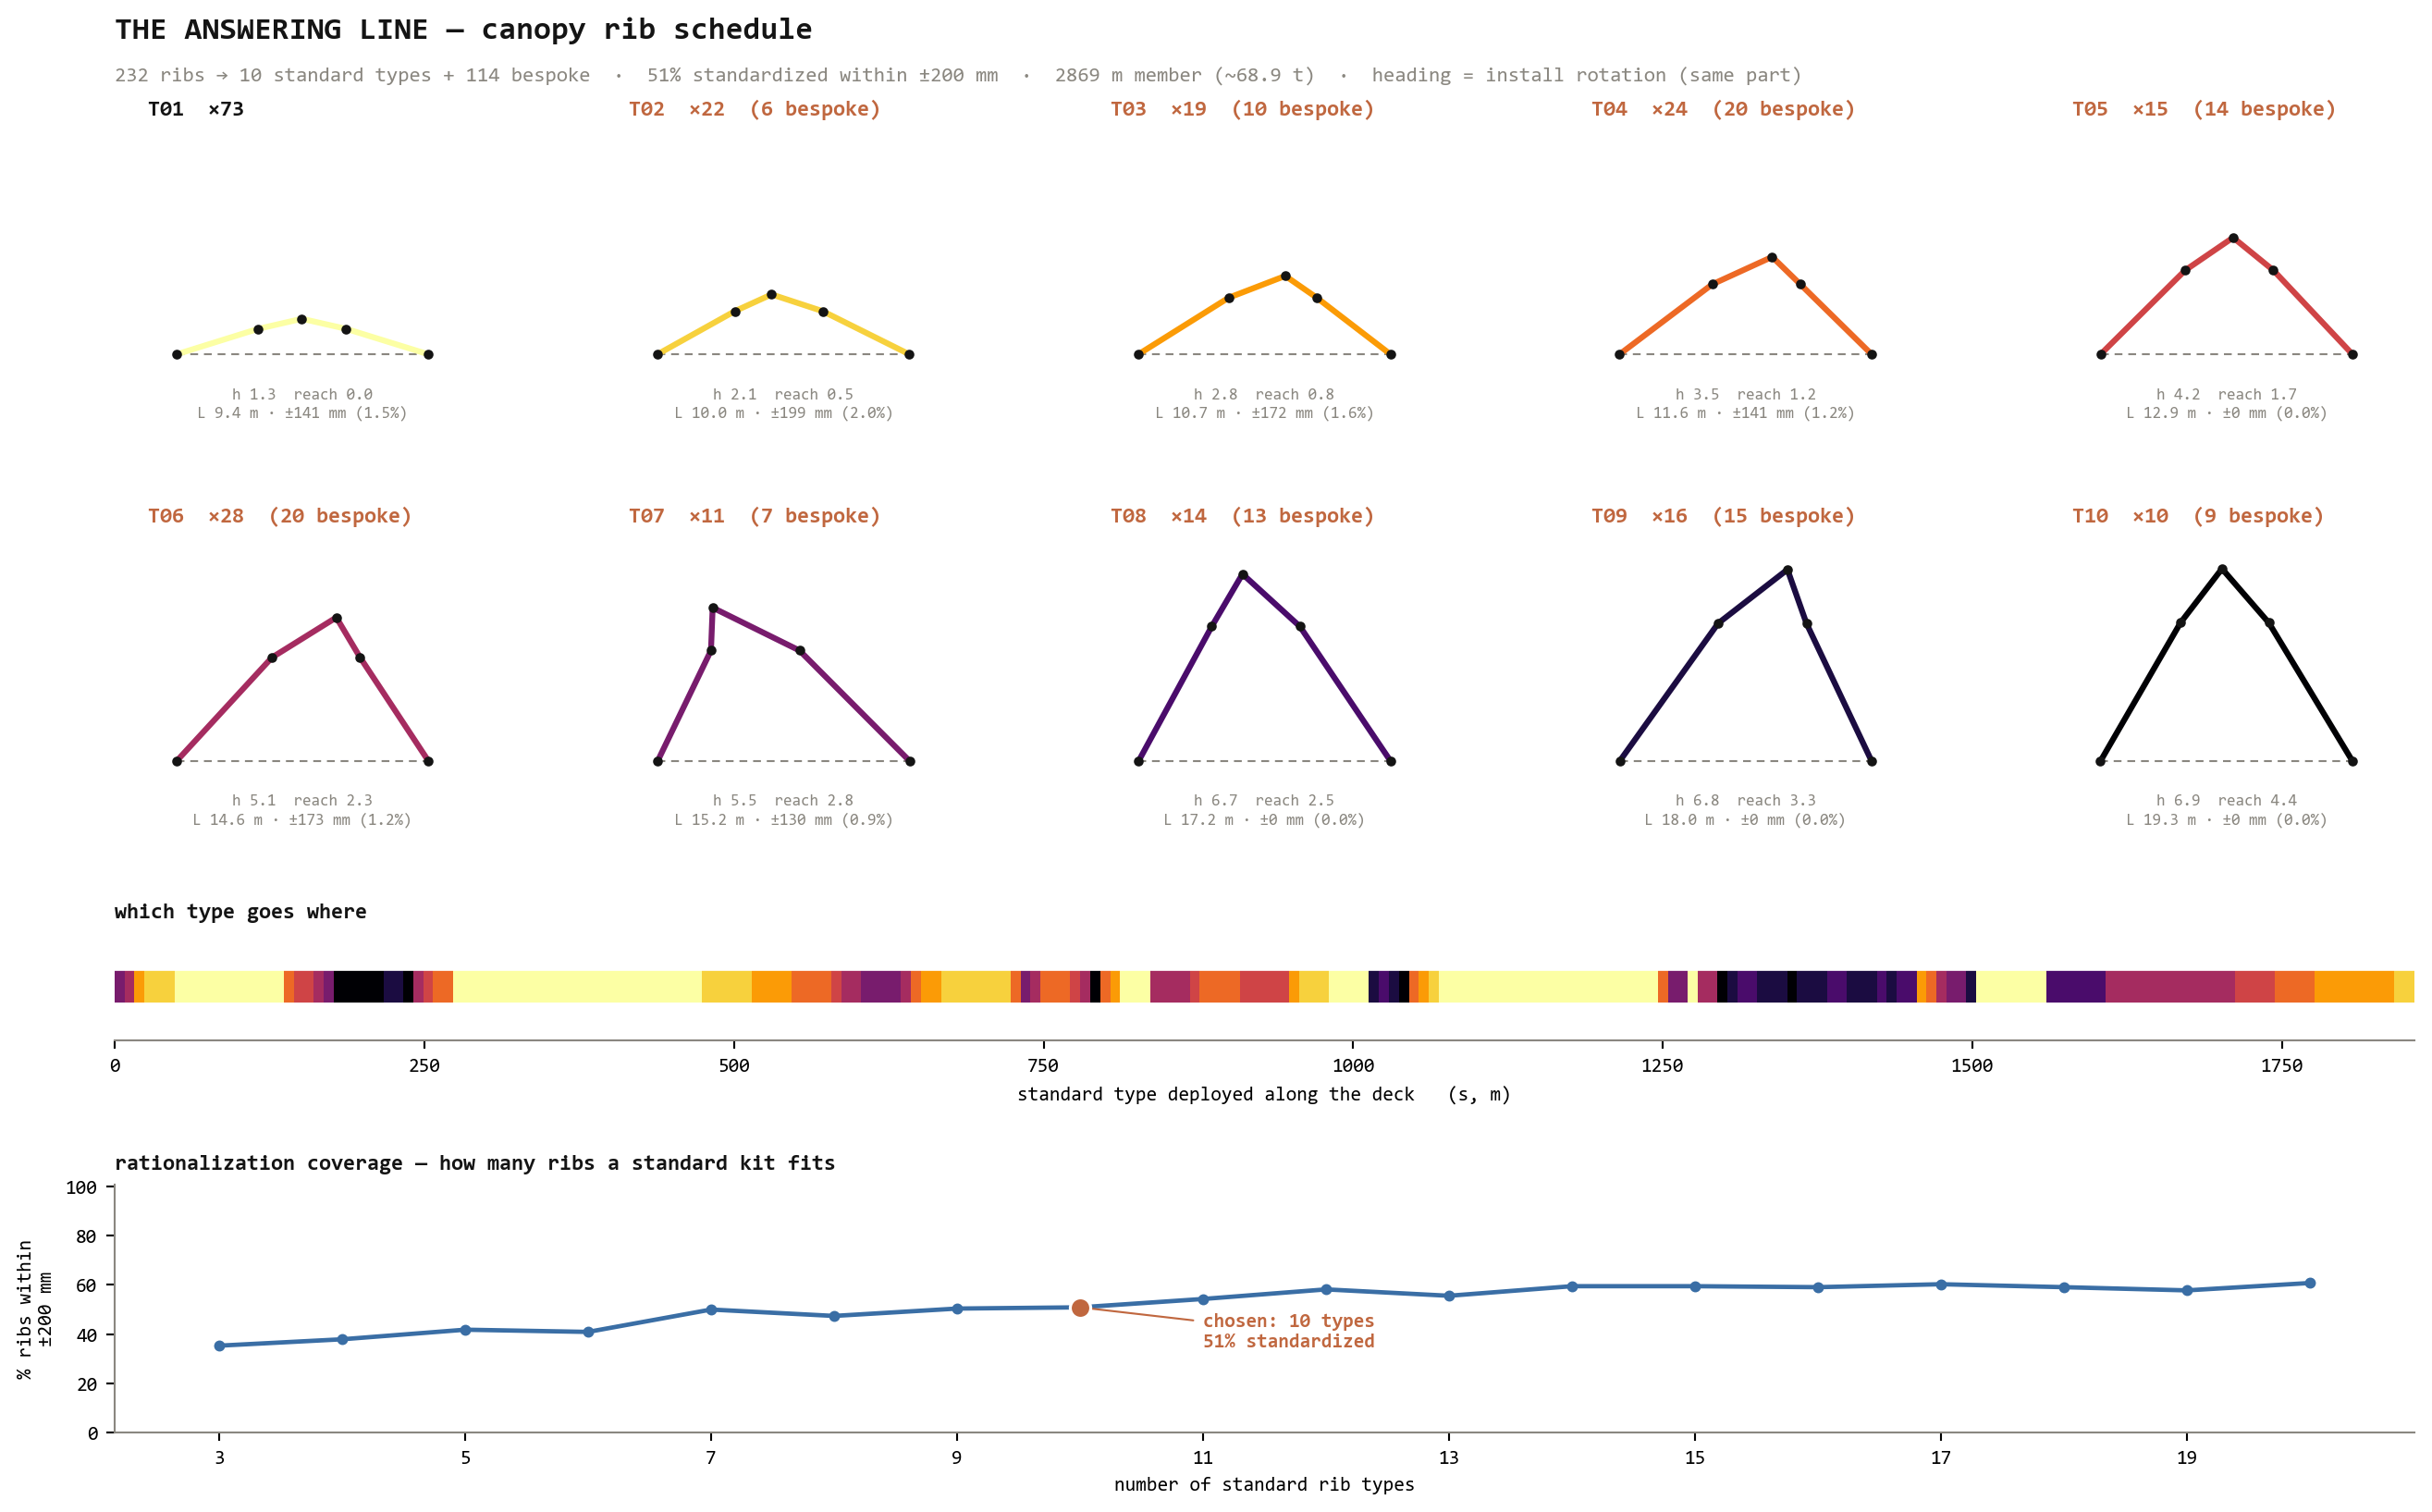

The file beside this chart, header and first rows:
rib_id, s_m, type, fabrication, height_m, reach_m, install_heading_deg, member_length_m, seg1_m, seg2_m, seg3_m, seg4_m, bend1_deg, bend2_deg, bend3_deg, install_tol_mm
R001, 0.0, T07, bespoke, 5.23, 2.96, 113.7, 14.88, 4.156, 1.516, 3.646, 5.557, 32.7, 120.8, 18.9, 256.9
R002, 8.0, T06, bespoke, 4.58, 2.3, 106.8, 13.45, 3.864, 1.298, 3.222, 5.066, 22.8, 104.8, 17.2, 1662
R003, 16.1, T03, bespoke, 2.69, 0.76, 115.4, 10.55, 3.271, 1.357, 2.163, 3.758, 4.0, 54.4, 10.9, 823.6
R004, 24.1, T02, standard, 2.31, 0.56, 131.1, 10.17, 3.203, 1.441, 1.982, 3.54, 6.3, 47.5, 9.2, 82.6
R005, 32.1, T02, standard, 1.99, 0.39, 142.6, 9.869, 3.146, 1.508, 1.851, 3.363, 6.4, 40.8, 8.0, 94.0
R006, 40.2, T02, standard, 1.77, 0.28, 157.7, 9.701, 3.134, 1.566, 1.743, 3.258, 6.2, 36.7, 6.8, 199.3
R007, 48.2, T01, standard, 1.61, 0.2, 169.4, 9.582, 3.122, 1.594, 1.681, 3.185, 5.9, 32.9, 6.2, 107.5
R008, 56.3, T01, standard, 1.49, 0.15, 176.7, 9.499, 3.103, 1.609, 1.656, 3.131, 5.4, 30.4, 5.5, 52.9
R009, 64.3, T01, standard, 1.42, 0.12, 183.3, 9.442, 3.088, 1.617, 1.639, 3.098, 5.2, 28.9, 5.4, 34.0
R010, 72.3, T01, standard, 1.36, 0.09, 185.3, 9.405, 3.079, 1.614, 1.629, 3.083, 5.1, 27.4, 5.2, 25.1
R011, 80.4, T01, standard, 1.33, 0.08, 184.5, 9.396, 3.073, 1.614, 1.624, 3.085, 5.1, 26.6, 5.1, 18.8
R012, 88.4, T01, standard, 1.3, 0.06, 177.6, 9.379, 3.066, 1.604, 1.631, 3.077, 4.9, 25.9, 5.2, 12.6
R013, 96.5, T01, standard, 1.3, 0.08, 159.1, 9.379, 3.057, 1.593, 1.641, 3.089, 4.9, 25.9, 5.1, 18.0
R014, 104.5, T01, standard, 1.2, 0.0, 343.0, 9.312, 3.049, 1.608, 1.606, 3.049, 4.2, 24.4, 4.2, 28.4
R015, 112.5, T01, standard, 1.2, 0.0, 318.7, 9.322, 3.049, 1.608, 1.615, 3.049, 4.2, 24.4, 4.2, 28.4
R016, 120.6, T01, standard, 1.2, 0.0, 245.2, 9.322, 3.049, 1.615, 1.608, 3.049, 4.2, 24.4, 4.2, 28.4
R017, 128.6, T01, standard, 1.2, 0.0, 224.1, 9.322, 3.049, 1.615, 1.608, 3.049, 4.2, 24.4, 4.2, 28.4
R018, 136.6, T04, bespoke, 2.94, 1.34, 87.0, 10.91, 3.21, 1.165, 2.5, 4.039, 9.0, 66.5, 12.8, 1239
R019, 144.7, T05, bespoke, 3.63, 1.72, 102.6, 11.85, 3.439, 1.152, 2.798, 4.464, 12.9, 83.7, 14.4, 1150
R020, 152.7, T05, bespoke, 4.44, 2.04, 117.5, 13.14, 3.854, 1.336, 3.041, 4.906, 19.0, 97.8, 16.9, 966.7
R021, 160.8, T06, bespoke, 5.54, 2.47, 143.4, 15.19, 4.588, 1.875, 3.26, 5.467, 25.4, 110.2, 19.9, 1211
R022, 168.8, T07, bespoke, 6.07, 2.75, 182.7, 16.41, 5.263, 2.673, 3.004, 5.475, 25.8, 112.9, 24.0, 976.2
R023, 176.8, T10, bespoke, 6.83, 4.17, 270.5, 18.47, 6.716, 4.485, 2.167, 5.101, 22.0, 140.0, 40.0, 1502
R024, 184.9, T10, bespoke, 6.99, 4.2, 261.2, 18.81, 6.776, 4.477, 2.296, 5.26, 22.7, 138.5, 39.1, 1373
R025, 192.9, T10, bespoke, 7.1, 4.45, 249.1, 19.32, 6.816, 4.534, 2.569, 5.405, 23.6, 137.7, 39.4, 1100
R026, 200.9, T10, bespoke, 7.1, 5.17, 149.5, 20.23, 5.532, 3.049, 4.776, 6.87, 41.2, 139.6, 25.3, 1107
R027, 209.0, T10, bespoke, 7.15, 4.37, 326.8, 19.39, 6.745, 4.39, 2.713, 5.544, 24.3, 134.5, 37.4, 956.2
R028, 217.0, T09, bespoke, 7.11, 3.65, 306.2, 18.49, 6.693, 4.192, 2.213, 5.389, 22.0, 132.5, 33.1, 589.5
R029, 225.1, T09, bespoke, 7.11, 3.5, 254.1, 18.39, 6.628, 4.076, 2.248, 5.438, 22.1, 129.8, 31.3, 473.2
R030, 233.1, T10, bespoke, 7.13, 4.41, 229.1, 19.52, 6.649, 4.281, 2.924, 5.661, 25.5, 132.8, 36.4, 745.1
R031, 241.1, T06, bespoke, 5.41, 2.36, 64.3, 14.9, 4.512, 1.813, 3.2, 5.375, 24.5, 108.0, 19.7, 1151
R032, 249.2, T05, bespoke, 4.18, 1.39, 91.3, 12.51, 3.838, 1.405, 2.669, 4.599, 7.5, 83.6, 15.0, 897.2
R033, 257.2, T04, bespoke, 3.48, 1.06, 170.6, 11.63, 3.737, 1.742, 2.158, 3.998, 14.8, 72.8, 14.6, 675.6
R034, 265.2, T04, bespoke, 3.15, 1.17, 203.8, 11.33, 3.777, 2.003, 1.864, 3.688, 15.9, 71.1, 16.5, 401.4
R035, 273.3, T01, standard, 1.22, 0.02, 89.3, 9.338, 3.046, 1.605, 1.624, 3.064, 4.6, 24.3, 4.6, 13.9
R036, 281.3, T01, standard, 1.23, 0.02, 111.4, 9.342, 3.055, 1.595, 1.629, 3.064, 4.1, 25.1, 4.3, 13.9
R037, 289.4, T01, standard, 1.23, 0.02, 122.2, 9.334, 3.048, 1.593, 1.624, 3.07, 4.7, 24.4, 4.8, 11.0
R038, 297.4, T01, standard, 1.26, 0.04, 129.3, 9.349, 3.048, 1.585, 1.643, 3.073, 4.0, 25.8, 4.4, 20.5
R039, 305.4, T01, standard, 1.46, 0.2, 275.8, 9.478, 3.183, 1.744, 1.518, 3.034, 5.7, 29.3, 4.6, 140.7
R040, 313.5, T01, standard, 1.4, 0.15, 271.9, 9.432, 3.14, 1.712, 1.54, 3.041, 5.6, 27.9, 4.7, 108.2
R041, 321.5, T01, standard, 1.37, 0.12, 267.9, 9.412, 3.13, 1.681, 1.561, 3.04, 4.8, 27.9, 4.4, 77.5
R042, 329.6, T01, standard, 1.32, 0.07, 253.9, 9.393, 3.1, 1.655, 1.578, 3.06, 4.9, 26.5, 4.6, 51.4
R043, 337.6, T01, standard, 1.35, 0.09, 238.8, 9.411, 3.103, 1.661, 1.587, 3.061, 5.1, 27.3, 4.7, 57.3
R044, 345.6, T01, standard, 1.39, 0.13, 229.9, 9.428, 3.119, 1.658, 1.587, 3.065, 5.3, 28.2, 5.1, 64.9
R045, 353.7, T01, standard, 1.2, 0.0, 75.3, 9.317, 3.049, 1.614, 1.605, 3.049, 4.2, 24.4, 4.2, 28.7
R046, 361.7, T01, standard, 1.2, 0.0, 98.5, 9.328, 3.052, 1.612, 1.612, 3.052, 4.8, 23.6, 4.8, 25.8
R047, 369.7, T01, standard, 1.22, 0.01, 119.7, 9.338, 3.055, 1.605, 1.624, 3.055, 4.5, 24.3, 4.7, 23.0
R048, 377.8, T01, standard, 1.23, 0.02, 134.9, 9.334, 3.048, 1.602, 1.627, 3.058, 4.7, 24.3, 4.9, 20.1
R049, 385.8, T01, standard, 1.25, 0.03, 146.7, 9.354, 3.048, 1.604, 1.629, 3.073, 4.6, 25.0, 4.6, 5.9
R050, 393.9, T01, standard, 1.25, 0.03, 152.3, 9.354, 3.058, 1.604, 1.619, 3.073, 4.5, 25.1, 4.6, 5.1
R051, 401.9, T01, standard, 1.25, 0.03, 158.8, 9.345, 3.048, 1.601, 1.632, 3.063, 4.6, 25.0, 4.7, 14.2
R052, 409.9, T01, standard, 1.26, 0.04, 170.9, 9.349, 3.058, 1.6, 1.625, 3.066, 4.2, 25.9, 4.3, 11.1
R053, 418.0, T01, standard, 1.28, 0.03, 45.8, 9.358, 3.054, 1.606, 1.625, 3.073, 4.6, 25.8, 4.6, 5.1
R054, 426.0, T01, standard, 1.21, 0.0, 212.7, 9.332, 3.055, 1.608, 1.614, 3.055, 4.4, 24.4, 4.4, 22.7
R055, 434.0, T01, standard, 1.2, 0.0, 85.1, 9.318, 3.049, 1.614, 1.605, 3.049, 4.2, 24.4, 4.2, 28.4
R056, 442.1, T01, standard, 1.2, 0.0, 99.8, 9.312, 3.04, 1.614, 1.614, 3.043, 4.3, 24.3, 4.3, 34.2
R057, 450.1, T01, standard, 1.2, 0.0, 111.8, 9.321, 3.049, 1.605, 1.618, 3.049, 4.2, 24.4, 4.3, 28.4
R058, 458.2, T01, standard, 1.2, 0.0, 123.9, 9.321, 3.049, 1.605, 1.618, 3.049, 4.2, 24.4, 4.3, 28.4
R059, 466.2, T01, standard, 1.2, 0.0, 133.0, 9.321, 3.049, 1.608, 1.614, 3.049, 4.2, 24.4, 4.2, 28.4
R060, 474.2, T02, bespoke, 1.91, 0.47, 273.0, 9.802, 3.391, 1.925, 1.42, 3.066, 7.8, 39.1, 4.7, 510.0
... 172 more rows
